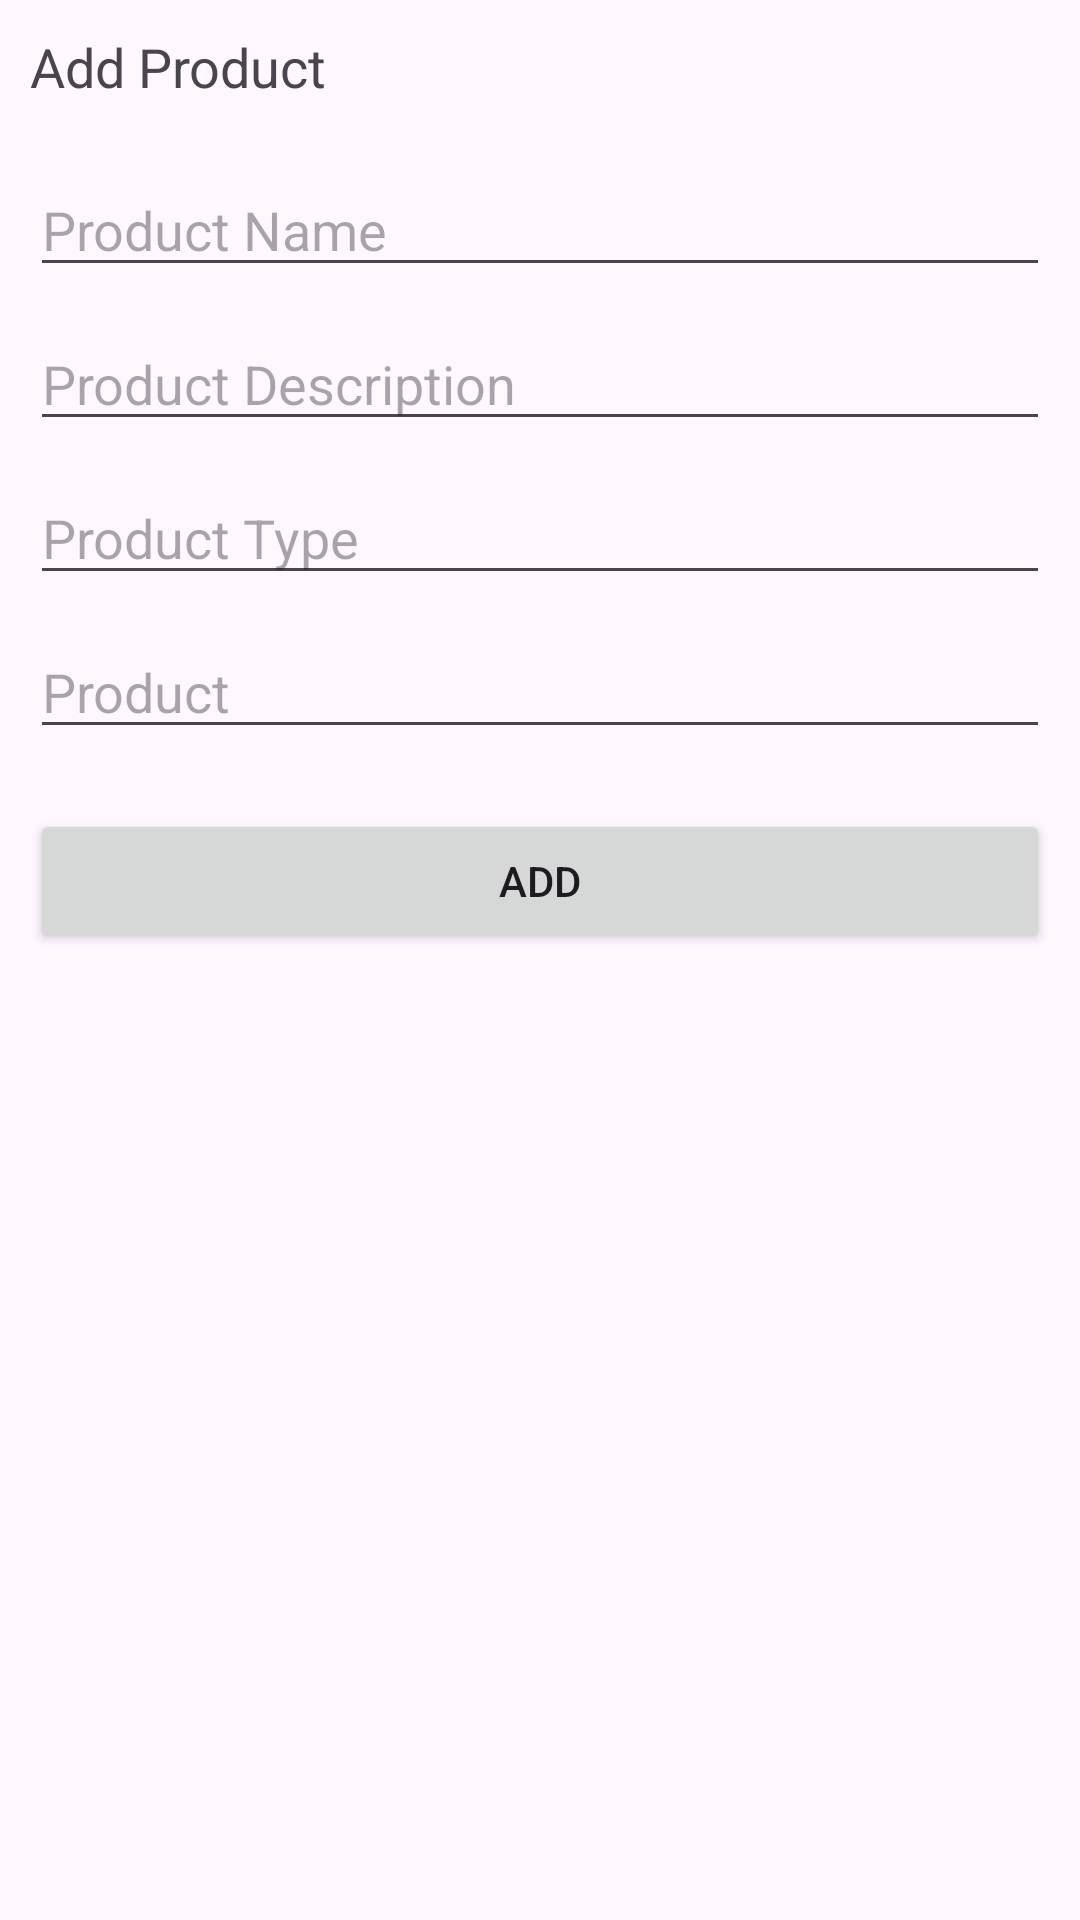

Here is an Android app screen rendered from its layout file. Give the layout XML and the strings, colors and styles it references.
<!-- AndroidManifest.xml: application theme Theme.FirestoreTute -->
<!-- res/layout/add_product_layout.xml -->
<?xml version="1.0" encoding="utf-8"?>
<LinearLayout xmlns:android="http://schemas.android.com/apk/res/android"
    android:orientation="vertical"
    android:layout_width="match_parent"
    android:layout_height="wrap_content"
    android:padding="10dp">

    <TextView
        android:layout_width="wrap_content"
        android:layout_height="wrap_content"
        android:textSize="18sp"
        android:text="Add Product"/>

    <EditText
        android:layout_width="match_parent"
        android:layout_height="wrap_content"
        android:hint="Product Name"
        android:layout_marginTop="20dp"
        android:id="@+id/product_name"/>

    <EditText
        android:layout_width="match_parent"
        android:layout_height="wrap_content"
        android:hint="Product Description"
        android:layout_marginTop="10dp"
        android:id="@+id/product_description"/>

    <EditText
        android:layout_width="match_parent"
        android:layout_height="wrap_content"
        android:hint="Product Type"
        android:layout_marginTop="10dp"
        android:id="@+id/product_type"/>

    <EditText
        android:layout_width="match_parent"
        android:layout_height="wrap_content"
        android:hint="Product"
        android:layout_marginTop="10dp"
        android:id="@+id/product_ab"/>

    <Button
        android:layout_width="match_parent"
        android:layout_height="wrap_content"
        android:text="Add"
        android:layout_marginTop="20dp"
        android:id="@+id/btn_add"/>

</LinearLayout>
<!-- resources referenced by this layout -->
<resources>
  <style name="Theme.FirestoreTute" parent="Base.Theme.FirestoreTute" />
  <style name="Base.Theme.FirestoreTute" parent="Theme.Material3.DayNight.NoActionBar">
          
          
      </style>
</resources>
